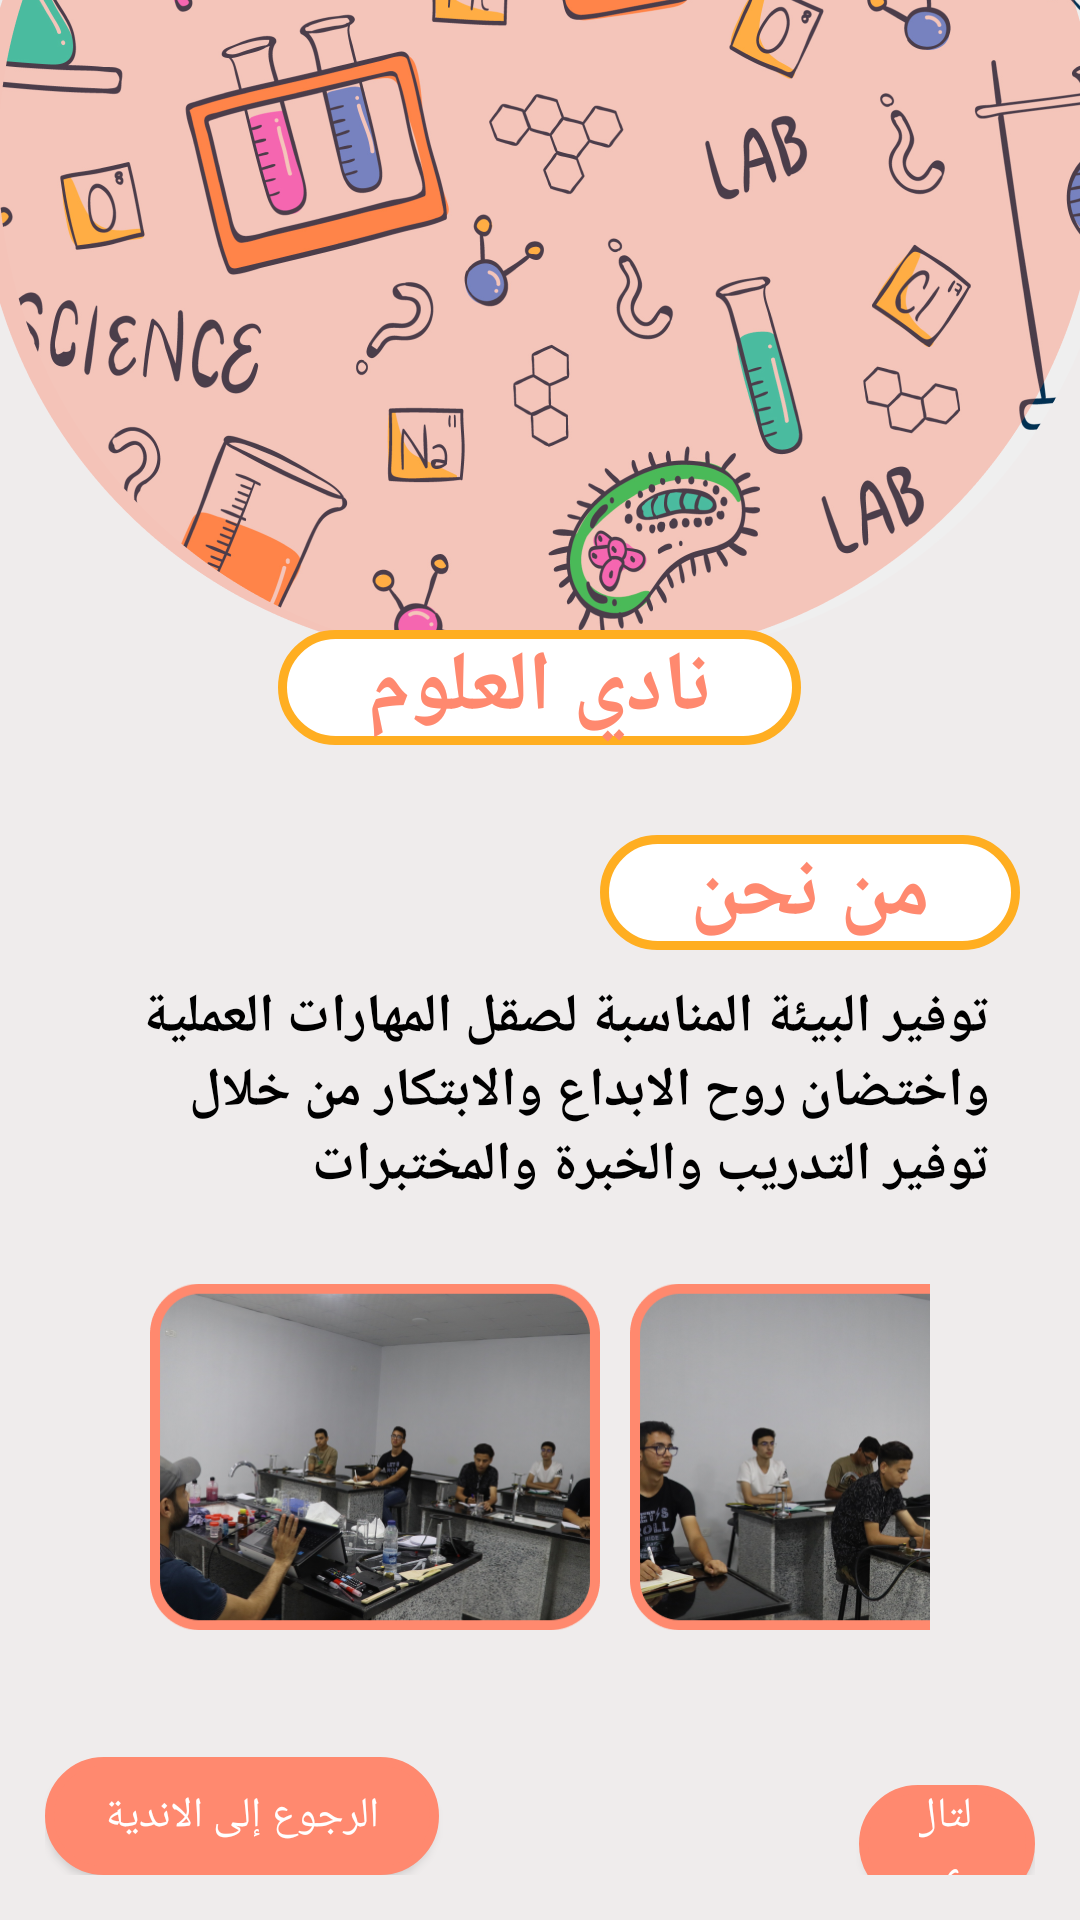

Android layout source for this screen:
<!-- AndroidManifest.xml: application theme Theme.EngineeringVillageProject -->
<!-- res/layout/activity_science_club.xml -->
<?xml version="1.0" encoding="utf-8"?>
<LinearLayout xmlns:android="http://schemas.android.com/apk/res/android"
    xmlns:app="http://schemas.android.com/apk/res-auto"
    xmlns:tools="http://schemas.android.com/tools"
    android:layout_width="match_parent"
    android:layout_height="match_parent"
    android:background="@drawable/scienceback"
    android:orientation="vertical"
    tools:context=".ScienceClubActivity">

    <TextView
        android:layout_width="wrap_content"
        android:layout_height="wrap_content"
        android:layout_gravity="center"
        android:layout_marginTop="210dp"
        android:background="@drawable/roundcornerstroke"
        android:fontFamily="@font/cairo_bold"
        android:paddingLeft="30dp"
        android:paddingRight="30dp"
        android:text="نادي العلوم"
        android:textColor="#FF896F"
        android:textSize="28sp"
        android:textStyle="bold" />


    <LinearLayout
        android:id="@+id/howWe"
        android:layout_width="match_parent"
        android:layout_height="wrap_content"
        android:orientation="vertical">

        <TextView
            android:layout_width="wrap_content"
            android:layout_height="wrap_content"
            android:layout_gravity="right"
            android:layout_marginTop="30dp"
            android:layout_marginRight="20dp"
            android:layout_marginBottom="10dp"
            android:background="@drawable/roundcornerstroke"
            android:fontFamily="@font/cairo_bold"
            android:paddingLeft="30dp"
            android:paddingRight="30dp"
            android:text="من نحن"
            android:textColor="#FF896F"
            android:textSize="28sp"
            android:textStyle="bold" />

        <TextView
            android:layout_width="wrap_content"
            android:layout_height="wrap_content"
            android:fontFamily="@font/cairo_medium"
            android:gravity="right"
            android:paddingLeft="30dp"
            android:paddingRight="30dp"
            android:text="توفير البيئة المناسبة لصقل المهارات العملية واختضان روح الابداع والابتكار من خلال توفير التدريب والخبرة والمختبرات"
            android:textColor="@color/black"
            android:textSize="18sp"
            android:textStyle="bold" />

        <LinearLayout
            android:layout_width="match_parent"
            android:layout_height="wrap_content"
            android:layout_marginLeft="50dp"
            android:layout_marginTop="10dp"
            android:layout_marginRight="50dp"
            android:orientation="horizontal">

            <ImageView
                android:layout_width="150dp"
                android:layout_height="150dp"
                android:layout_marginRight="10dp"
                android:src="@drawable/sci1" />

            <ImageView
                android:layout_width="150dp"
                android:layout_height="150dp"
                android:src="@drawable/sci2" />

        </LinearLayout>

    </LinearLayout>

    <LinearLayout
        android:id="@+id/theOtherThing"
        android:layout_width="match_parent"
        android:layout_height="wrap_content"
        android:orientation="vertical"
        android:visibility="gone">

        <TextView
            android:layout_width="wrap_content"
            android:layout_height="wrap_content"
            android:layout_gravity="right"
            android:layout_marginTop="30dp"
            android:layout_marginRight="20dp"
            android:layout_marginBottom="10dp"
            android:background="@drawable/roundcornerstroke"
            android:fontFamily="@font/cairo_bold"
            android:paddingLeft="30dp"
            android:paddingRight="30dp"
            android:text="من نحن"
            android:textColor="#FF896F"
            android:textSize="28sp"
            android:textStyle="bold" />

        <TextView
            android:layout_width="wrap_content"
            android:layout_height="wrap_content"
            android:fontFamily="@font/cairo_medium"
            android:gravity="right"
            android:paddingLeft="30dp"
            android:paddingRight="30dp"
            android:text="توفير البيئة المناسبة لصقل المهارات العملية واختضان روح الابداع والابتكار من خلال توفير التدريب والخبرة والمختبرات"
            android:textColor="@color/black"
            android:textSize="18sp"
            android:textStyle="bold" />

        <LinearLayout
            android:layout_width="match_parent"
            android:layout_height="wrap_content"
            android:layout_marginLeft="50dp"
            android:layout_marginTop="10dp"
            android:layout_marginRight="50dp"
            android:orientation="horizontal">

            <ImageView
                android:layout_width="150dp"
                android:layout_height="150dp"
                android:layout_marginRight="10dp"
                android:src="@drawable/scii3" />

            <ImageView
                android:layout_width="150dp"
                android:layout_height="150dp"
                android:src="@drawable/sci4" />

        </LinearLayout>


    </LinearLayout>


    <LinearLayout
        android:layout_width="match_parent"
        android:layout_height="wrap_content"
        android:layout_marginTop="10dp"
        android:padding="15dp">


        <Button
            android:id="@+id/btBack"
            android:layout_width="wrap_content"
            android:layout_height="wrap_content"
            android:background="@drawable/roundcornerstroke"
            android:backgroundTint="#FF896F"
            android:fontFamily="@font/cairo_bold"
            android:text="السابق"
            android:textColor="@color/white"
            android:visibility="gone" />

        <Button
            android:id="@+id/btBackToClubs"
            android:layout_width="wrap_content"
            android:layout_height="wrap_content"
            android:layout_marginRight="40dp"
            android:background="@drawable/roundcornerstroke"
            android:backgroundTint="#FF896F"
            android:fontFamily="@font/cairo_bold"
            android:paddingLeft="20dp"
            android:paddingRight="20dp"
            android:text="الرجوع إلى الاندية"
            android:textColor="@color/white" />

        <Button
            android:id="@+id/btNext"
            android:layout_width="wrap_content"
            android:layout_height="wrap_content"
            android:layout_marginStart="100dp"
            android:background="@drawable/roundcornerstroke"
            android:backgroundTint="#FF896F"
            android:fontFamily="@font/cairo_bold"
            android:paddingLeft="20dp"
            android:paddingRight="20dp"
            android:text="التالي"
            android:textColor="@color/white" />

    </LinearLayout>

</LinearLayout>
<!-- resources referenced by this layout -->
<resources>
  <!-- drawable roundcornerstroke (drawable) -->
  <?xml version="1.0" encoding="utf-8"?>
  <shape xmlns:android="http://schemas.android.com/apk/res/android">
  
       <solid
           android:color="@color/white"
           />
  
      <stroke
  
          android:width="3dp"
          android:color="#FFAE21"
          />
  
  <corners
      android:topRightRadius="45dp"
      android:topLeftRadius="45dp"
      android:bottomLeftRadius="45dp"
      android:bottomRightRadius="45dp"
      />
  </shape>
  <!-- drawable sci1: png bitmap (drawable, 203550 bytes) -->
  <!-- drawable sci2: png bitmap (drawable, 196313 bytes) -->
  <!-- drawable sci4: png bitmap (drawable, 221809 bytes) -->
  <!-- drawable scienceback: png bitmap (drawable, 354113 bytes) -->
  <!-- drawable scii3: png bitmap (drawable, 213595 bytes) -->
  <style name="Theme.EngineeringVillageProject" parent="Base.Theme.EngineeringVillageProject" />
  <style name="Base.Theme.EngineeringVillageProject" parent="Theme.AppCompat.DayNight.NoActionBar">
          
          
      </style>
  <!-- not gathered from this repository: default colours our renderer supplied (Android Studio template values) -->
  <color name="black">#FF000000</color>
  <color name="white">#FFFFFFFF</color>
</resources>
